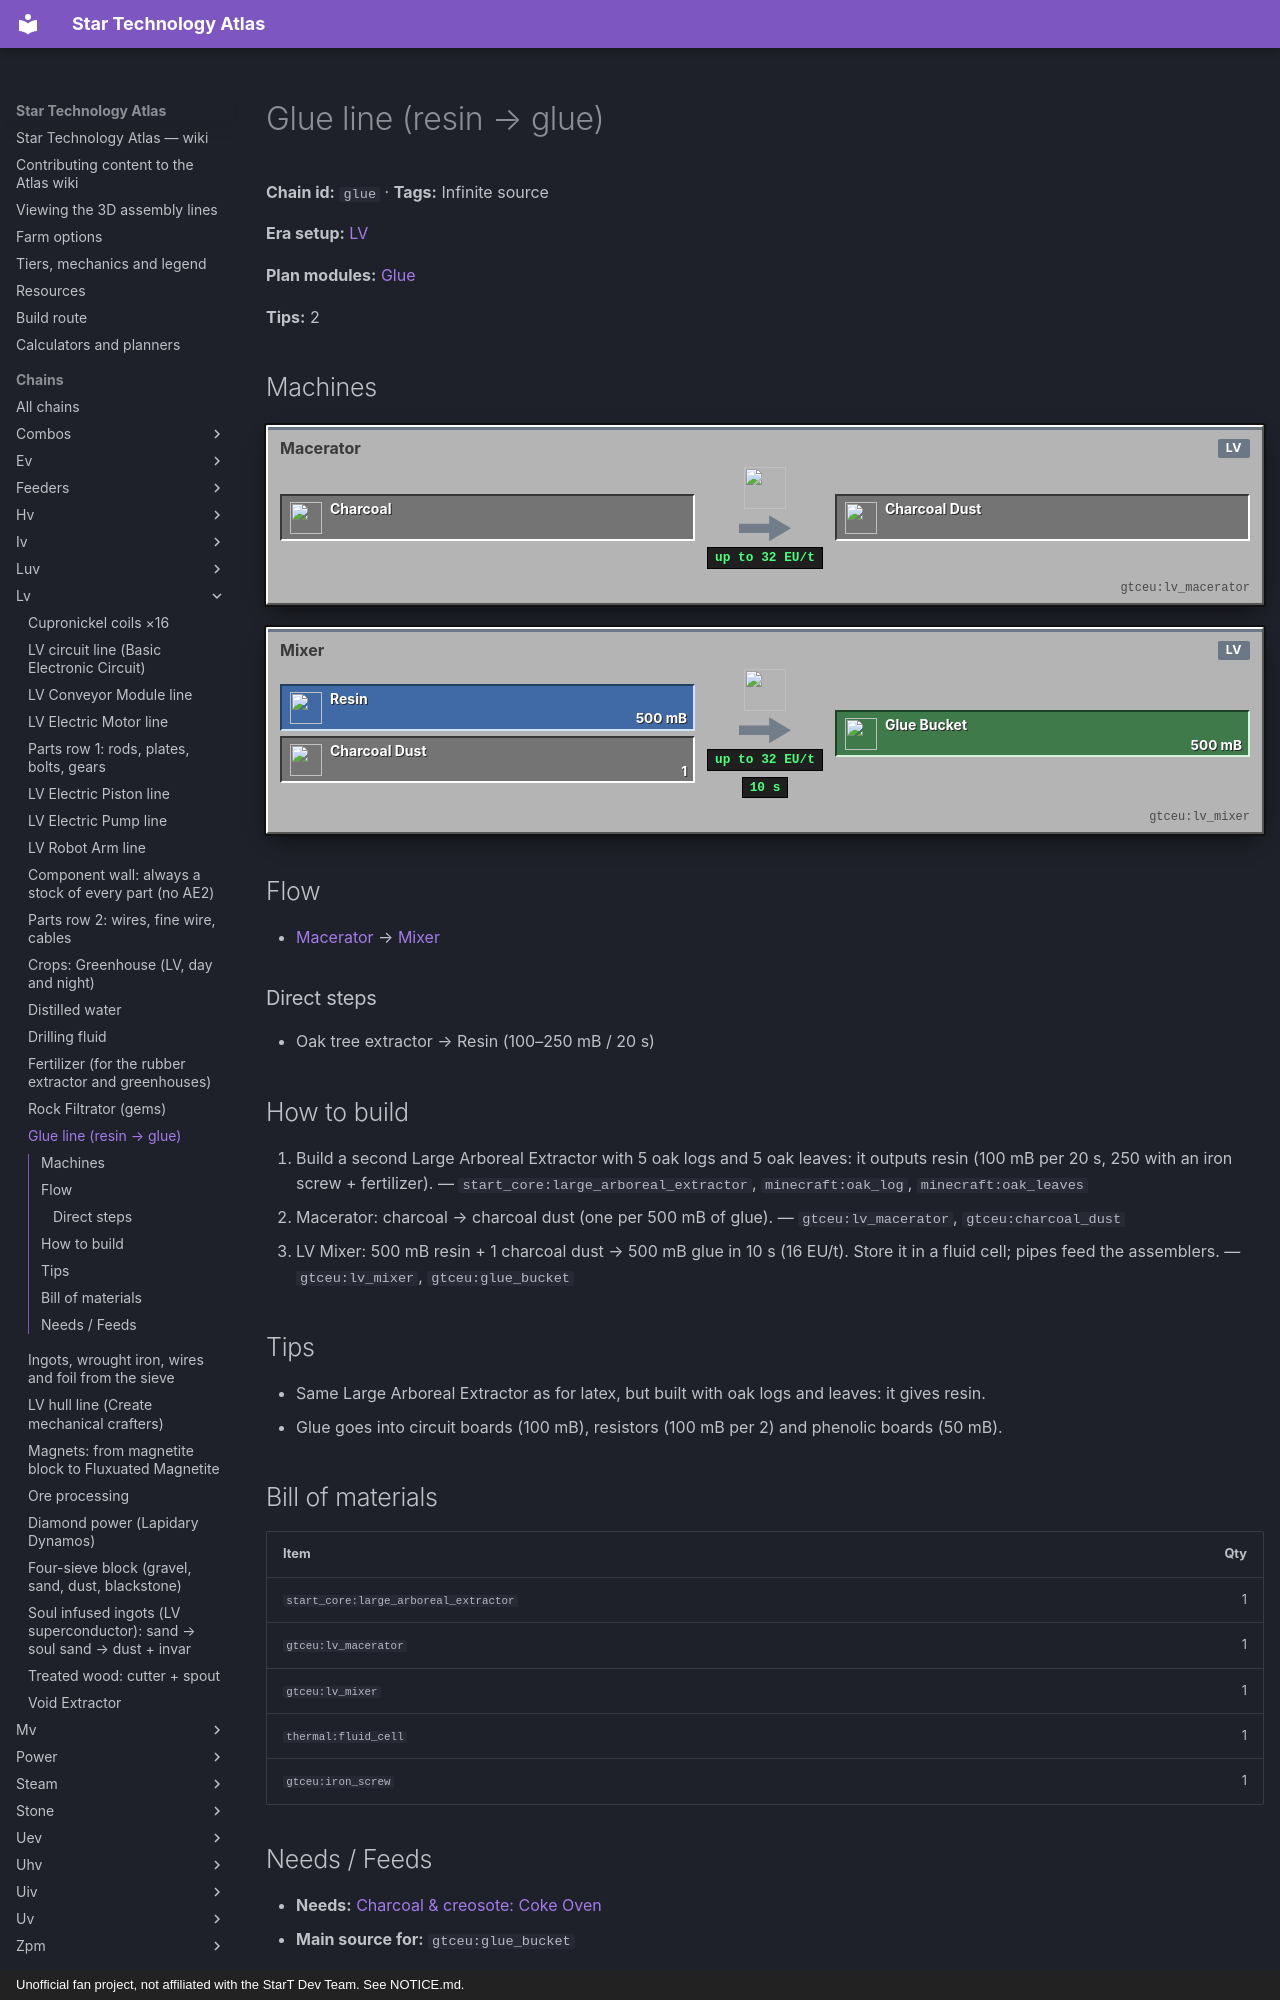

repository: BLGuyDev/StarT-Atlas · page: chains/lv/glue/index.html · generator: mkdocs · copyright: Unofficial fan project, not affiliated with the StarT Dev Team. See NOTICE.md.

---
kind: chain
id: glue
order: 910
data:
  t: Glue line (resin → glue)
  inf: true
  "n":
    - [oak, Oak tree extractor, s, "start_core:large_arboreal_extractor"]
    - [rs, Resin, f, "thermal:resin_bucket"]
    - [ch, Charcoal, i, "minecraft:charcoal"]
    - [ma, Macerator, m, "gtceu:lv_macerator"]
    - [cd, Charcoal dust, x, "gtceu:charcoal_dust"]
    - [mx, Mixer, m, "gtceu:lv_mixer"]
    - [gl, Glue, o, "gtceu:glue_bucket"]
  e:
    - [oak, rs, "100–250 mB / 20 s"]
    - [rs, mx, "500 mB"]
    - [ch, ma]
    - [ma, cd]
    - [cd, mx, "1"]
    - [mx, gl, "500 mB / 10 s"]
  tips:
    - |-
      Same Large Arboreal Extractor as for latex, but built with oak logs and leaves: it gives resin.
    - Glue goes into circuit boards (100 mB), resistors (100 mB per 2) and phenolic boards (50 mB).
  b:
    - ["start_core:large_arboreal_extractor", 1]
    - ["gtceu:lv_macerator", 1]
    - ["gtceu:lv_mixer", 1]
    - ["thermal:fluid_cell", 1]
    - ["gtceu:iron_screw", 1]
  how:
    - i: ["start_core:large_arboreal_extractor", "minecraft:oak_log", "minecraft:oak_leaves"]
      t: |-
        Build a second Large Arboreal Extractor with 5 oak logs and 5 oak leaves: it outputs resin (100 mB per 20 s, 250 with an iron screw + fertilizer).
    - i: ["gtceu:lv_macerator", "gtceu:charcoal_dust"]
      t: |-
        Macerator: charcoal → charcoal dust (one per 500 mB of glue).
    - i: ["gtceu:lv_mixer", "gtceu:glue_bucket"]
      t: |-
        LV Mixer: 500 mB resin + 1 charcoal dust → 500 mB glue in 10 s (16 EU/t). Store it in a fluid cell; pipes feed the assemblers.
---
# Glue line (resin → glue)

<!-- Generated from the front matter by tools/refresh_body.js. Edit the front matter, not this text. -->

**Chain id:** `glue` · **Tags:** Infinite source

**Era setup:** [LV](../../eras/lv.md)

**Plan modules:** [Glue](../../plan/p3.md#glue)

**Tips:** 2
